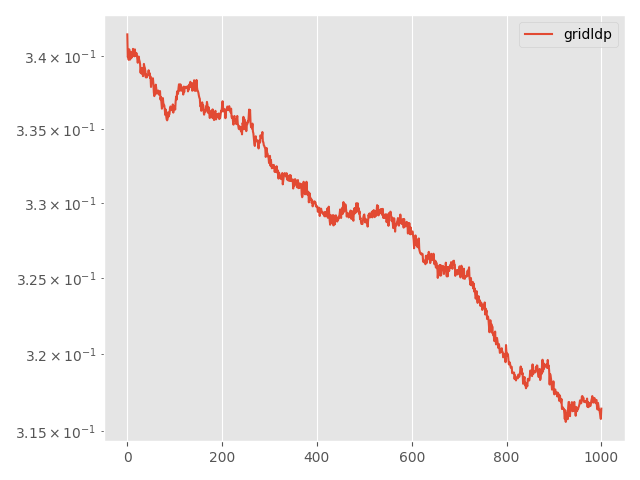

Source data for this figure (header and first rows):
Step, topology, method, lr, clip, momentum, sigma, sigma-cor, epsilon, loss
0, grid, ldp, 0.01, 0.001, 0.0, 0.04503, 0, 20, 0.3415
5, grid, ldp, 0.01, 0.001, 0.0, 0.04503, 0, 20, 0.3399
10, grid, ldp, 0.01, 0.001, 0.0, 0.04503, 0, 20, 0.34
15, grid, ldp, 0.01, 0.001, 0.0, 0.04503, 0, 20, 0.3397
20, grid, ldp, 0.01, 0.001, 0.0, 0.04503, 0, 20, 0.3405
25, grid, ldp, 0.01, 0.001, 0.0, 0.04503, 0, 20, 0.3403
30, grid, ldp, 0.01, 0.001, 0.0, 0.04503, 0, 20, 0.3398
35, grid, ldp, 0.01, 0.001, 0.0, 0.04503, 0, 20, 0.3403
40, grid, ldp, 0.01, 0.001, 0.0, 0.04503, 0, 20, 0.3403
45, grid, ldp, 0.01, 0.001, 0.0, 0.04503, 0, 20, 0.3399
50, grid, ldp, 0.01, 0.001, 0.0, 0.04503, 0, 20, 0.34
55, grid, ldp, 0.01, 0.001, 0.0, 0.04503, 0, 20, 0.34
60, grid, ldp, 0.01, 0.001, 0.0, 0.04503, 0, 20, 0.3405
65, grid, ldp, 0.01, 0.001, 0.0, 0.04503, 0, 20, 0.3401
70, grid, ldp, 0.01, 0.001, 0.0, 0.04503, 0, 20, 0.3404
75, grid, ldp, 0.01, 0.001, 0.0, 0.04503, 0, 20, 0.34
80, grid, ldp, 0.01, 0.001, 0.0, 0.04503, 0, 20, 0.3405
85, grid, ldp, 0.01, 0.001, 0.0, 0.04503, 0, 20, 0.34
90, grid, ldp, 0.01, 0.001, 0.0, 0.04503, 0, 20, 0.3401
95, grid, ldp, 0.01, 0.001, 0.0, 0.04503, 0, 20, 0.3402
100, grid, ldp, 0.01, 0.001, 0.0, 0.04503, 0, 20, 0.3401
105, grid, ldp, 0.01, 0.001, 0.0, 0.04503, 0, 20, 0.3399
110, grid, ldp, 0.01, 0.001, 0.0, 0.04503, 0, 20, 0.3395
115, grid, ldp, 0.01, 0.001, 0.0, 0.04503, 0, 20, 0.3397
120, grid, ldp, 0.01, 0.001, 0.0, 0.04503, 0, 20, 0.34
125, grid, ldp, 0.01, 0.001, 0.0, 0.04503, 0, 20, 0.3398
130, grid, ldp, 0.01, 0.001, 0.0, 0.04503, 0, 20, 0.3396
135, grid, ldp, 0.01, 0.001, 0.0, 0.04503, 0, 20, 0.3394
140, grid, ldp, 0.01, 0.001, 0.0, 0.04503, 0, 20, 0.3388
145, grid, ldp, 0.01, 0.001, 0.0, 0.04503, 0, 20, 0.3392
150, grid, ldp, 0.01, 0.001, 0.0, 0.04503, 0, 20, 0.3388
155, grid, ldp, 0.01, 0.001, 0.0, 0.04503, 0, 20, 0.3389
160, grid, ldp, 0.01, 0.001, 0.0, 0.04503, 0, 20, 0.3392
165, grid, ldp, 0.01, 0.001, 0.0, 0.04503, 0, 20, 0.3386
170, grid, ldp, 0.01, 0.001, 0.0, 0.04503, 0, 20, 0.3386
175, grid, ldp, 0.01, 0.001, 0.0, 0.04503, 0, 20, 0.3395
180, grid, ldp, 0.01, 0.001, 0.0, 0.04503, 0, 20, 0.3393
185, grid, ldp, 0.01, 0.001, 0.0, 0.04503, 0, 20, 0.3392
190, grid, ldp, 0.01, 0.001, 0.0, 0.04503, 0, 20, 0.339
195, grid, ldp, 0.01, 0.001, 0.0, 0.04503, 0, 20, 0.3385
200, grid, ldp, 0.01, 0.001, 0.0, 0.04503, 0, 20, 0.3387
205, grid, ldp, 0.01, 0.001, 0.0, 0.04503, 0, 20, 0.3385
210, grid, ldp, 0.01, 0.001, 0.0, 0.04503, 0, 20, 0.3386
215, grid, ldp, 0.01, 0.001, 0.0, 0.04503, 0, 20, 0.3387
220, grid, ldp, 0.01, 0.001, 0.0, 0.04503, 0, 20, 0.3387
225, grid, ldp, 0.01, 0.001, 0.0, 0.04503, 0, 20, 0.339
230, grid, ldp, 0.01, 0.001, 0.0, 0.04503, 0, 20, 0.3387
235, grid, ldp, 0.01, 0.001, 0.0, 0.04503, 0, 20, 0.3388
240, grid, ldp, 0.01, 0.001, 0.0, 0.04503, 0, 20, 0.3385
245, grid, ldp, 0.01, 0.001, 0.0, 0.04503, 0, 20, 0.3386
250, grid, ldp, 0.01, 0.001, 0.0, 0.04503, 0, 20, 0.3379
255, grid, ldp, 0.01, 0.001, 0.0, 0.04503, 0, 20, 0.3382
260, grid, ldp, 0.01, 0.001, 0.0, 0.04503, 0, 20, 0.3384
265, grid, ldp, 0.01, 0.001, 0.0, 0.04503, 0, 20, 0.3384
270, grid, ldp, 0.01, 0.001, 0.0, 0.04503, 0, 20, 0.3385
275, grid, ldp, 0.01, 0.001, 0.0, 0.04503, 0, 20, 0.3381
280, grid, ldp, 0.01, 0.001, 0.0, 0.04503, 0, 20, 0.3375
285, grid, ldp, 0.01, 0.001, 0.0, 0.04503, 0, 20, 0.3372
290, grid, ldp, 0.01, 0.001, 0.0, 0.04503, 0, 20, 0.3378
295, grid, ldp, 0.01, 0.001, 0.0, 0.04503, 0, 20, 0.3374
... 941 more rows
